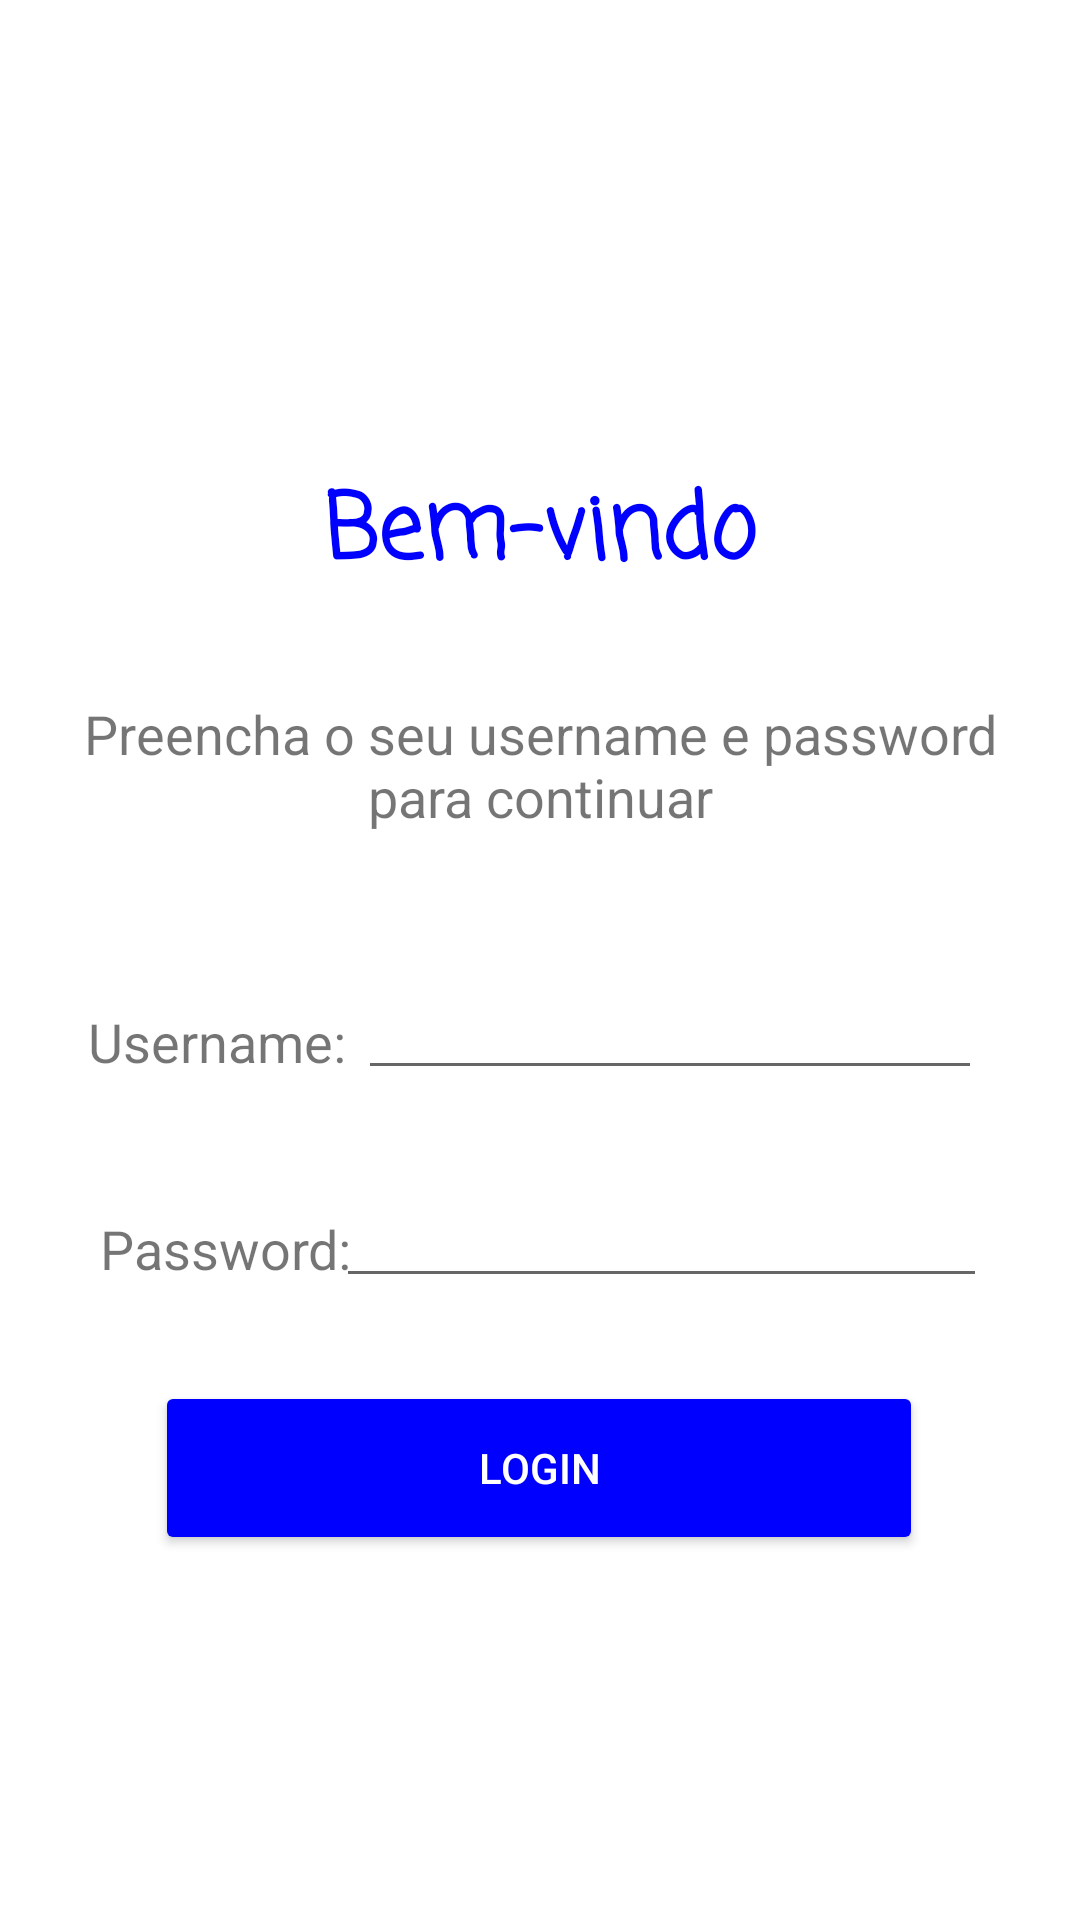

Produce the Android XML layout that renders to this screen, including the resource entries it uses.
<!-- AndroidManifest.xml: application theme Theme.FormularioDeLoginTresActivities -->
<!-- res/layout/activity_main.xml -->
<?xml version="1.0" encoding="utf-8"?>
<androidx.constraintlayout.widget.ConstraintLayout xmlns:android="http://schemas.android.com/apk/res/android"
    xmlns:app="http://schemas.android.com/apk/res-auto"
    xmlns:tools="http://schemas.android.com/tools"
    android:layout_width="match_parent"
    android:layout_height="match_parent"
    tools:context=".MainActivity">

    <TextView
        android:id="@+id/textView"
        android:layout_width="203dp"
        android:layout_height="48dp"
        android:fontFamily="casual"
        android:gravity="center"
        android:text="Bem-vindo"
        android:textColor="#00f"
        android:textSize="30sp"
        android:textStyle="bold"
        app:layout_constraintBottom_toBottomOf="parent"
        app:layout_constraintEnd_toEndOf="parent"
        app:layout_constraintStart_toStartOf="parent"
        app:layout_constraintTop_toTopOf="parent"
        app:layout_constraintVertical_bias="0.26" />

    <TextView
        android:id="@+id/textView2"
        android:layout_width="335dp"
        android:layout_height="66dp"
        android:gravity="center"
        android:text="Preencha o seu username e password para continuar"
        android:textSize="18sp"
        app:layout_constraintBottom_toBottomOf="parent"
        app:layout_constraintEnd_toEndOf="parent"
        app:layout_constraintHorizontal_bias="0.513"
        app:layout_constraintStart_toStartOf="parent"
        app:layout_constraintTop_toTopOf="parent"
        app:layout_constraintVertical_bias="0.387" />

    <EditText
        android:id="@+id/editTextTextPersonName"
        android:layout_width="208dp"
        android:layout_height="46dp"
        android:ems="10"
        android:inputType="textPersonName"
        app:layout_constraintBottom_toBottomOf="parent"
        app:layout_constraintEnd_toEndOf="parent"
        app:layout_constraintHorizontal_bias="0.784"
        app:layout_constraintStart_toStartOf="parent"
        app:layout_constraintTop_toTopOf="parent"
        app:layout_constraintVertical_bias="0.534" />

    <TextView
        android:id="@+id/textView3"
        android:layout_width="wrap_content"
        android:layout_height="wrap_content"
        android:gravity="center"
        android:text="Username:"
        android:textSize="18sp"
        app:layout_constraintBottom_toBottomOf="parent"
        app:layout_constraintEnd_toEndOf="parent"
        app:layout_constraintHorizontal_bias="0.107"
        app:layout_constraintStart_toStartOf="parent"
        app:layout_constraintTop_toTopOf="parent"
        app:layout_constraintVertical_bias="0.544" />

    <TextView
        android:id="@+id/textView4"
        android:layout_width="wrap_content"
        android:layout_height="wrap_content"
        android:gravity="center"
        android:text="Password:"
        android:textSize="18sp"
        app:layout_constraintBottom_toBottomOf="parent"
        app:layout_constraintEnd_toEndOf="parent"
        app:layout_constraintHorizontal_bias="0.119"
        app:layout_constraintStart_toStartOf="parent"
        app:layout_constraintTop_toTopOf="parent"
        app:layout_constraintVertical_bias="0.656" />

    <EditText
        android:id="@+id/editTextTextPersonName2"
        android:layout_width="217dp"
        android:layout_height="48dp"
        android:ems="10"
        android:inputType="textPersonName"
        app:layout_constraintBottom_toBottomOf="parent"
        app:layout_constraintEnd_toEndOf="parent"
        app:layout_constraintHorizontal_bias="0.784"
        app:layout_constraintStart_toStartOf="parent"
        app:layout_constraintTop_toTopOf="parent"
        app:layout_constraintVertical_bias="0.65" />

    <Button
        android:id="@+id/button"
        android:layout_width="256dp"
        android:layout_height="58dp"
        android:text="LOGIN"
        android:textColor="#fff"
        app:backgroundTint="#00f"
        app:layout_constraintBottom_toBottomOf="parent"
        app:layout_constraintEnd_toEndOf="parent"
        app:layout_constraintHorizontal_bias="0.496"
        app:layout_constraintStart_toStartOf="parent"
        app:layout_constraintTop_toTopOf="parent"
        app:layout_constraintVertical_bias="0.791" />
</androidx.constraintlayout.widget.ConstraintLayout>
<!-- resources referenced by this layout -->
<resources>
  <style name="Theme.FormularioDeLoginTresActivities" parent="Theme.MaterialComponents.DayNight.DarkActionBar">
          
          <item name="colorPrimary">@color/purple_500</item>
          <item name="colorPrimaryVariant">@color/purple_700</item>
          <item name="colorOnPrimary">@color/white</item>
          
          <item name="colorSecondary">@color/teal_200</item>
          <item name="colorSecondaryVariant">@color/teal_700</item>
          <item name="colorOnSecondary">@color/black</item>
          
          <item name="android:statusBarColor" tools:targetApi="l">?attr/colorPrimaryVariant</item>
          
      </style>
  <!-- not gathered from this repository: default colours our renderer supplied (Android Studio template values) -->
  <color name="purple_500">#FF6200EE</color>
  <color name="purple_700">#FF3700B3</color>
  <color name="teal_200">#FF03DAC5</color>
  <color name="teal_700">#FF018786</color>
  <color name="black">#FF000000</color>
  <color name="white">#FFFFFFFF</color>
</resources>
